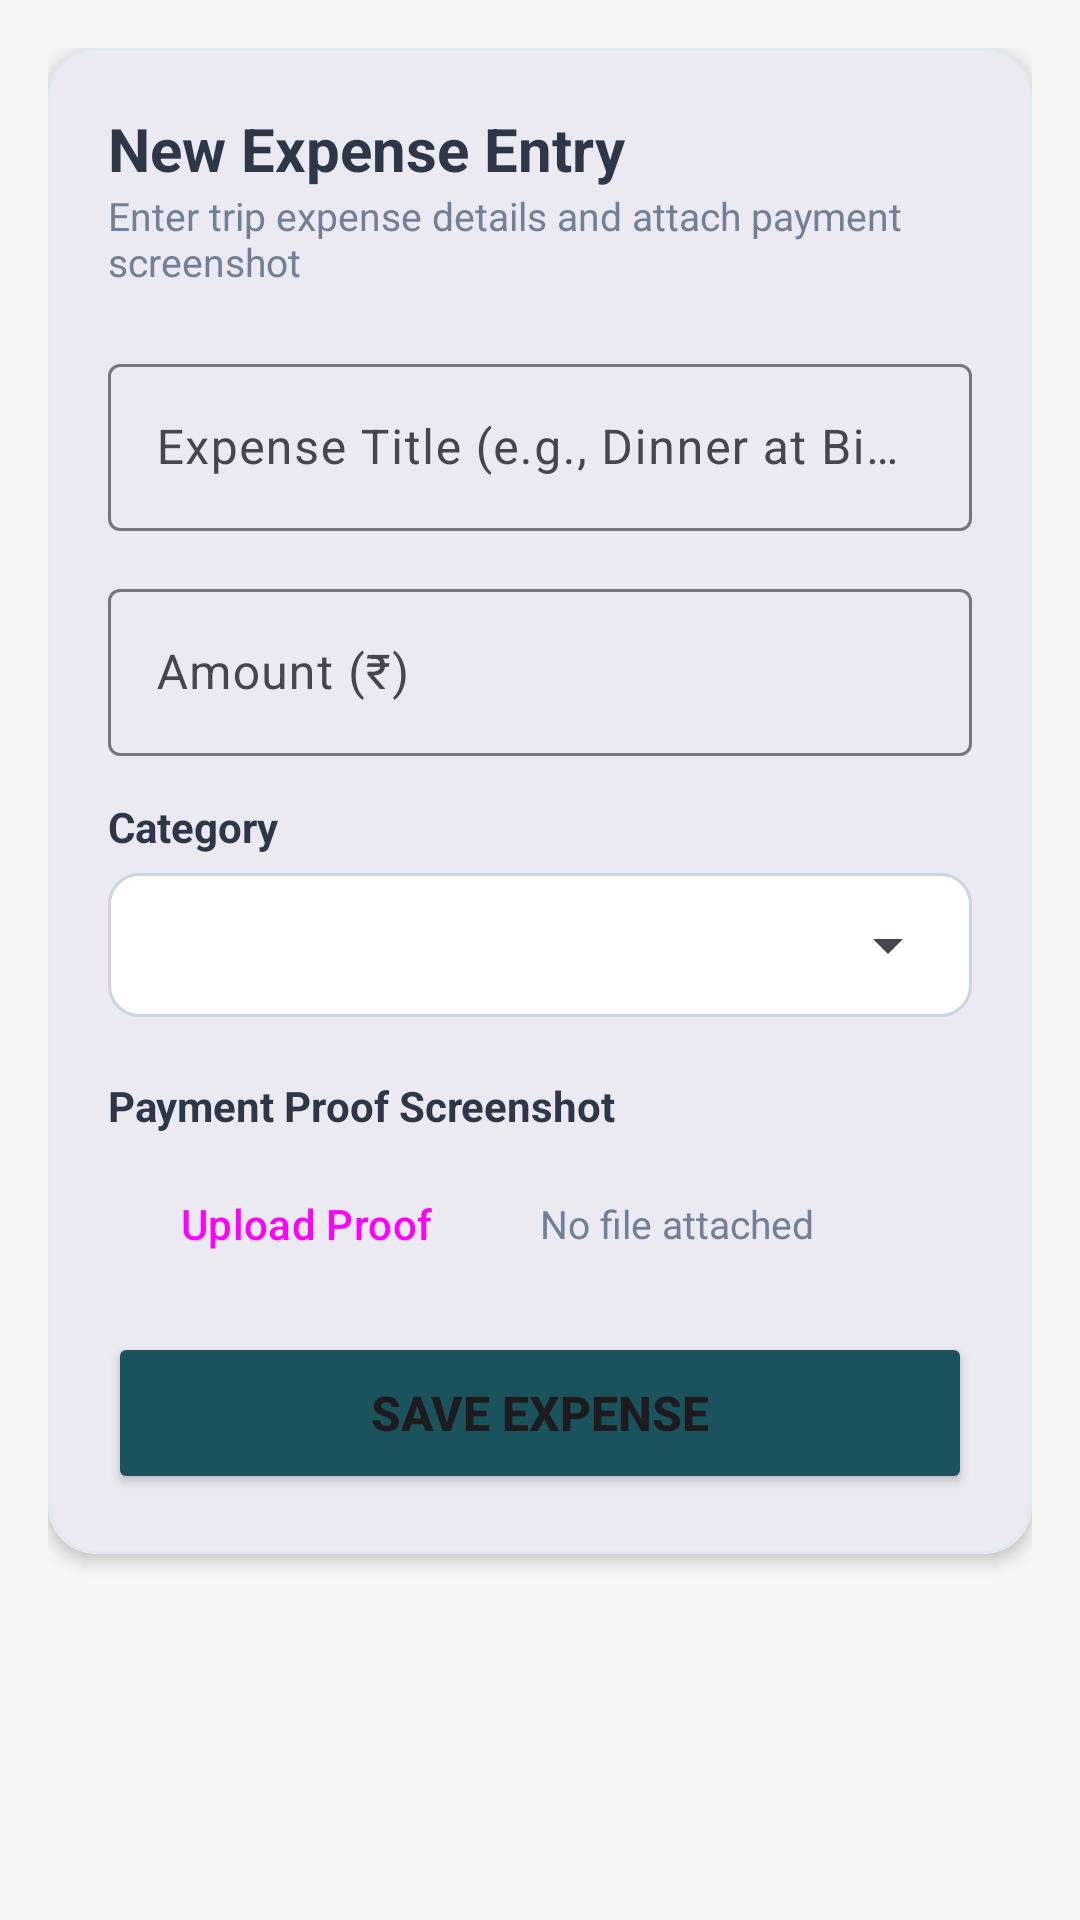

Layout XML and referenced resources for this Android screen:
<!-- AndroidManifest.xml: application theme Theme.Prachilabtest -->
<!-- res/layout/tab_add_expense.xml -->
<?xml version="1.0" encoding="utf-8"?>
<ScrollView xmlns:android="http://schemas.android.com/apk/res/android"
    xmlns:app="http://schemas.android.com/apk/res-auto"
    android:layout_width="match_parent"
    android:layout_height="match_parent"
    android:background="@color/background_light"
    android:fillViewport="true">

    <LinearLayout
        android:layout_width="match_parent"
        android:layout_height="wrap_content"
        android:orientation="vertical"
        android:padding="16dp">

        <com.google.android.material.card.MaterialCardView
            android:layout_width="match_parent"
            android:layout_height="wrap_content"
            app:cardCornerRadius="16dp"
            app:cardElevation="3dp"
            app:strokeColor="#E2E8F0"
            app:strokeWidth="1dp">

            <LinearLayout
                android:layout_width="match_parent"
                android:layout_height="wrap_content"
                android:orientation="vertical"
                android:padding="20dp">

                <TextView
                    android:layout_width="wrap_content"
                    android:layout_height="wrap_content"
                    android:text="New Expense Entry"
                    android:textSize="20sp"
                    android:textStyle="bold"
                    android:textColor="@color/text_primary" />

                <TextView
                    android:layout_width="wrap_content"
                    android:layout_height="wrap_content"
                    android:text="Enter trip expense details and attach payment screenshot"
                    android:textSize="13sp"
                    android:textColor="@color/text_secondary"
                    android:layout_marginBottom="20dp" />

                
                <com.google.android.material.textfield.TextInputLayout
                    style="@style/Widget.Material3.TextInputLayout.OutlinedBox"
                    android:layout_width="match_parent"
                    android:layout_height="wrap_content"
                    android:hint="Expense Title (e.g., Dinner at Bistro)"
                    android:layout_marginBottom="14dp">

                    <com.google.android.material.textfield.TextInputEditText
                        android:id="@+id/etTitle"
                        android:layout_width="match_parent"
                        android:layout_height="wrap_content"
                        android:inputType="textCapWords"
                        android:maxLines="1" />
                </com.google.android.material.textfield.TextInputLayout>

                
                <com.google.android.material.textfield.TextInputLayout
                    style="@style/Widget.Material3.TextInputLayout.OutlinedBox"
                    android:layout_width="match_parent"
                    android:layout_height="wrap_content"
                    android:hint="Amount (₹)"
                    app:prefixText="₹"
                    android:layout_marginBottom="14dp">

                    <com.google.android.material.textfield.TextInputEditText
                        android:id="@+id/etAmount"
                        android:layout_width="match_parent"
                        android:layout_height="wrap_content"
                        android:inputType="numberDecimal" />
                </com.google.android.material.textfield.TextInputLayout>

                
                <TextView
                    android:layout_width="wrap_content"
                    android:layout_height="wrap_content"
                    android:text="Category"
                    android:textSize="14sp"
                    android:textStyle="bold"
                    android:textColor="@color/text_primary"
                    android:layout_marginBottom="6dp" />

                <FrameLayout
                    android:layout_width="match_parent"
                    android:layout_height="wrap_content"
                    android:background="@drawable/bg_spinner_border"
                    android:layout_marginBottom="20dp"
                    android:paddingHorizontal="4dp">

                    <Spinner
                        android:id="@+id/spCategory"
                        android:layout_width="match_parent"
                        android:layout_height="48dp"
                        android:spinnerMode="dropdown" />
                </FrameLayout>

                
                <TextView
                    android:layout_width="wrap_content"
                    android:layout_height="wrap_content"
                    android:text="Payment Proof Screenshot"
                    android:textSize="14sp"
                    android:textStyle="bold"
                    android:textColor="@color/text_primary"
                    android:layout_marginBottom="6dp" />

                <LinearLayout
                    android:layout_width="match_parent"
                    android:layout_height="wrap_content"
                    android:orientation="horizontal"
                    android:gravity="center_vertical"
                    android:layout_marginBottom="12dp">

                    <Button
                        android:id="@+id/btnUploadScreenshot"
                        style="@style/Widget.Material3.Button.OutlinedButton"
                        android:layout_width="wrap_content"
                        android:layout_height="wrap_content"
                        android:text="Upload Proof"
                        app:icon="@drawable/ic_attach" />

                    <TextView
                        android:id="@+id/tvScreenshotStatus"
                        android:layout_width="0dp"
                        android:layout_height="wrap_content"
                        android:layout_weight="1"
                        android:text="No file attached"
                        android:textSize="13sp"
                        android:textColor="@color/text_secondary"
                        android:layout_marginStart="12dp"
                        android:maxLines="1"
                        android:ellipsize="middle" />
                </LinearLayout>

                
                <RelativeLayout
                    android:id="@+id/rlPreviewContainer"
                    android:layout_width="match_parent"
                    android:layout_height="200dp"
                    android:layout_marginBottom="20dp"
                    android:visibility="gone">

                    <com.google.android.material.card.MaterialCardView
                        android:layout_width="match_parent"
                        android:layout_height="match_parent"
                        app:cardCornerRadius="12dp"
                        app:cardElevation="2dp"
                        app:strokeColor="#CBD5E0"
                        app:strokeWidth="1dp">

                        <ImageView
                            android:id="@+id/ivPreview"
                            android:layout_width="match_parent"
                            android:layout_height="match_parent"
                            android:scaleType="centerCrop"
                            android:contentDescription="Payment Screenshot Preview" />

                    </com.google.android.material.card.MaterialCardView>

                    
                    <ImageButton
                        android:id="@+id/btnClearImage"
                        android:layout_width="36dp"
                        android:layout_height="36dp"
                        android:layout_alignParentEnd="true"
                        android:layout_alignParentTop="true"
                        android:layout_margin="8dp"
                        android:background="@drawable/bg_circle_button"
                        android:src="@android:drawable/ic_menu_close_clear_cancel"
                        app:tint="@color/white"
                        android:contentDescription="Remove selected screenshot" />
                </RelativeLayout>

                
                <Button
                    android:id="@+id/btnSaveExpense"
                    android:layout_width="match_parent"
                    android:layout_height="54dp"
                    android:text="Save Expense"
                    android:textSize="16sp"
                    android:textStyle="bold"
                    app:cornerRadius="12dp"
                    android:backgroundTint="@color/primary" />

            </LinearLayout>

        </com.google.android.material.card.MaterialCardView>

    </LinearLayout>

</ScrollView>
<!-- resources referenced by this layout -->
<resources>
  <color name="background_light">#F4F7F6</color>
  <color name="primary">#1A535C</color>
  <color name="text_primary">#2D3748</color>
  <color name="text_secondary">#718096</color>
  <color name="white">#FFFFFFFF</color>
  <!-- drawable bg_spinner_border (drawable) -->
  <?xml version="1.0" encoding="utf-8"?>
  <shape xmlns:android="http://schemas.android.com/apk/res/android"
      android:shape="rectangle">
      <corners android:radius="10dp" />
      <solid android:color="#FFFFFF" />
      <stroke
          android:width="1dp"
          android:color="#CBD5E0" />
  </shape>
  <!-- drawable ic_attach (drawable) -->
  <vector xmlns:android="http://schemas.android.com/apk/res/android"
      android:width="24dp"
      android:height="24dp"
      android:viewportWidth="24"
      android:viewportHeight="24">
      <path
          android:fillColor="#1A535C"
          android:pathData="M16.5,6v11.5c0,2.21 -1.79,4 -4,4s-4,-1.79 -4,-4V5c0,-1.38 1.12,-2.5 2.5,-2.5s2.5,1.12 2.5,2.5v10.5c0,0.55 -0.45,1 -1,1s-1,-0.45 -1,-1V6H10v9.5c0,1.38 1.12,2.5 2.5,2.5s2.5,-1.12 2.5,-2.5V5c0,-2.21 -1.79,-4 -4,-4S7,2.79 7,5v12.5c0,3.04 2.46,5.5 5.5,5.5s5.5,-2.46 5.5,-5.5V6h-1.5z"/>
  </vector>
  <style name="Theme.Prachilabtest" parent="Base.Theme.Prachilabtest" />
  <style name="Base.Theme.Prachilabtest" parent="Theme.Material3.DayNight.NoActionBar">
          
          <item name="colorPrimary">@color/primary</item>
          <item name="colorPrimaryDark">@color/primary_dark</item>
          <item name="colorAccent">@color/accent</item>
      </style>
  <color name="primary_dark">#133C43</color>
  <color name="accent">#FF6B6B</color>
</resources>
